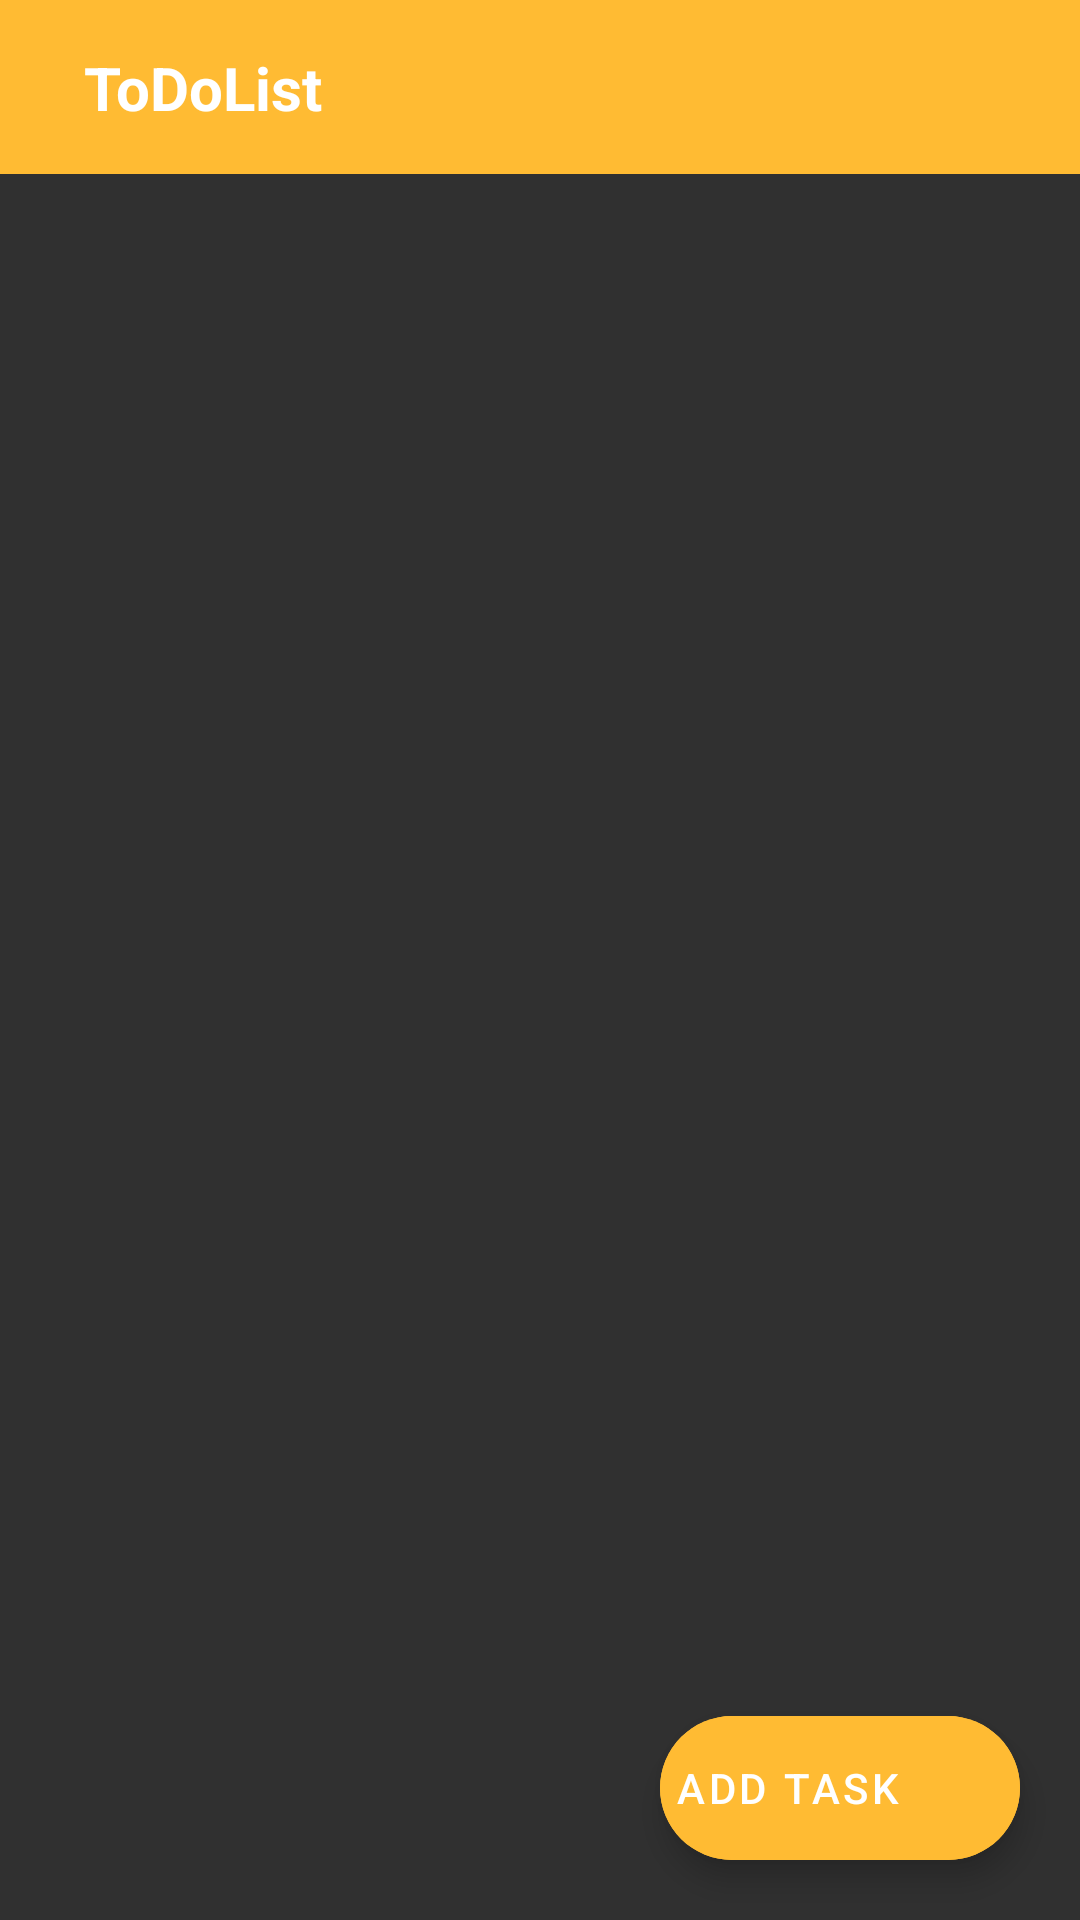

Layout XML and referenced resources for this Android screen:
<!-- AndroidManifest.xml: application theme Theme.AppCompat -->
<!-- res/layout/activity_todolist.xml -->
<?xml version="1.0" encoding="utf-8"?>
<RelativeLayout
    xmlns:android="http://schemas.android.com/apk/res/android"
    xmlns:app="http://schemas.android.com/apk/res-auto"
    xmlns:tools="http://schemas.android.com/tools"
    android:layout_width="match_parent"
    android:layout_height="match_parent"
    tools:context=".ToDolistActivity"
    android:theme="@style/Theme.MaterialComponents">

    
    <androidx.constraintlayout.widget.ConstraintLayout
        android:id="@+id/frameLayout"
        android:layout_width="match_parent"
        android:layout_height="58dp"
        android:background="@color/material_dynamic_neutral40"
        android:layout_alignParentTop="true"
        android:backgroundTint="@android:color/holo_orange_light">

        <ImageButton
            android:id="@+id/buttonGoToBack"
            android:layout_width="wrap_content"
            android:layout_height="wrap_content"
            android:layout_marginStart="16dp"
            android:layout_marginTop="16dp"
            android:background="@android:color/transparent"
            app:layout_constraintStart_toStartOf="parent"
            app:layout_constraintTop_toTopOf="parent"
            app:srcCompat="?attr/actionModeCloseDrawable" />

        <TextView
            android:id="@+id/textView3"
            android:layout_width="wrap_content"
            android:layout_height="wrap_content"
            android:layout_marginStart="12dp"
            android:text="ToDoList"
            android:textColor="@android:color/white"
            android:textSize="20sp"
            android:textStyle="bold"
            app:layout_constraintBottom_toBottomOf="parent"
            app:layout_constraintStart_toEndOf="@id/buttonGoToBack"
            app:layout_constraintTop_toTopOf="parent" />
    </androidx.constraintlayout.widget.ConstraintLayout>

    
    <androidx.recyclerview.widget.RecyclerView
        android:id="@+id/todoListRecyclerView"
        android:layout_width="match_parent"
        android:layout_height="match_parent"
        android:layout_below="@id/frameLayout"
        android:backgroundTint="@color/black" />

    <com.google.android.material.floatingactionbutton.ExtendedFloatingActionButton
        android:id="@+id/newTaskButton"
        android:layout_width="wrap_content"
        android:layout_height="wrap_content"
        android:text="Add Task"
        android:backgroundTint="@android:color/holo_orange_light"
        android:textColor="@android:color/white"
        android:layout_alignParentBottom="true"
        android:layout_alignParentEnd="true"
        android:padding="5dp"
        android:layout_margin="20dp"
        app:iconTint="@android:color/white"
        app:icon="@drawable/ic_baseline_add_24" />
</RelativeLayout>
<!-- resources referenced by this layout -->
<resources>
  <color name="black">#000000</color>
</resources>
